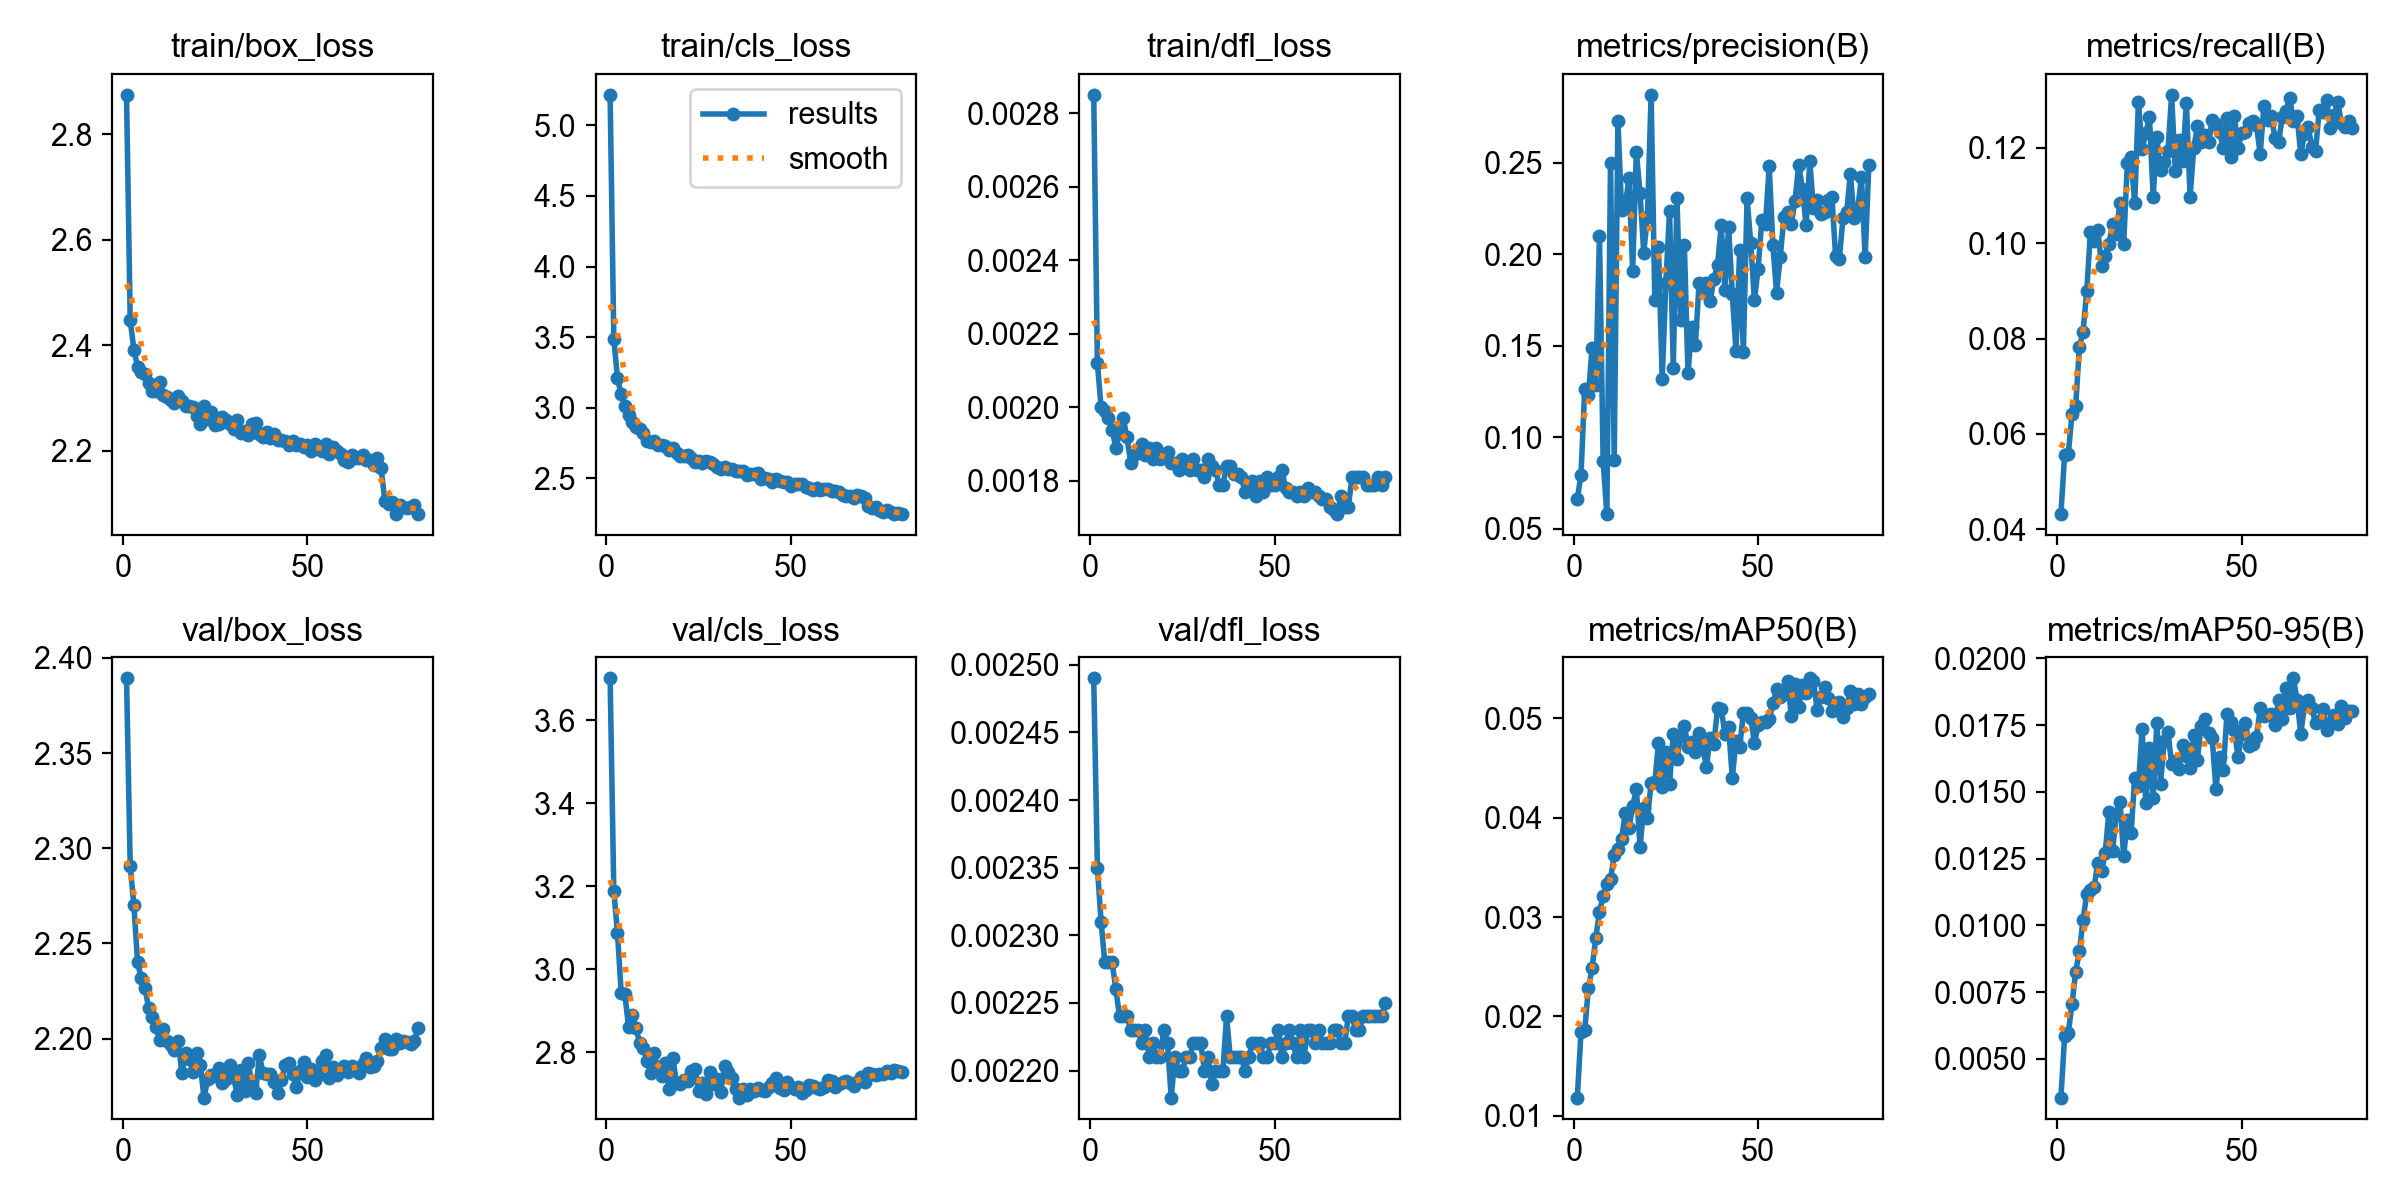

The data file committed next to this chart (first rows):
epoch, time, train/box_loss, train/cls_loss, train/dfl_loss, metrics/precision(B), metrics/recall(B), metrics/mAP50(B), metrics/mAP50-95(B), val/box_loss, val/cls_loss, val/dfl_loss, lr/pg0, lr/pg1, lr/pg2
1, 471.4, 2.875, 5.217, 0.00285, 0.06627, 0.04321, 0.01182, 0.00355, 2.389, 3.701, 0.00249, 5.29413e-05, 5.29413e-05, 5.29413e-05
2, 637.4, 2.448, 3.485, 0.00212, 0.07939, 0.05557, 0.01842, 0.00585, 2.291, 3.189, 0.00235, 0.0001046, 0.0001046, 0.0001046
3, 801.1, 2.392, 3.208, 0.002, 0.1263, 0.05586, 0.01858, 0.00598, 2.27, 3.087, 0.00231, 0.000155, 0.000155, 0.000155
4, 962.8, 2.36, 3.093, 0.00199, 0.1229, 0.06409, 0.02284, 0.00704, 2.24, 2.943, 0.00228, 0.0001531, 0.0001531, 0.0001531
5, 1126, 2.35, 3.013, 0.00197, 0.1486, 0.06594, 0.02485, 0.00826, 2.232, 2.94, 0.00228, 0.0001511, 0.0001511, 0.0001511
6, 1289, 2.346, 2.946, 0.00194, 0.1286, 0.07816, 0.0279, 0.00903, 2.227, 2.861, 0.00228, 0.0001492, 0.0001492, 0.0001492
7, 1453, 2.328, 2.899, 0.00189, 0.2101, 0.08145, 0.03053, 0.0102, 2.216, 2.89, 0.00226, 0.0001472, 0.0001472, 0.0001472
8, 1616, 2.314, 2.863, 0.00193, 0.08682, 0.08998, 0.03212, 0.01119, 2.211, 2.858, 0.00224, 0.0001452, 0.0001452, 0.0001452
9, 1778, 2.312, 2.848, 0.00197, 0.0579, 0.1024, 0.03336, 0.01133, 2.206, 2.823, 0.00224, 0.0001433, 0.0001433, 0.0001433
10, 1952, 2.331, 2.823, 0.00192, 0.2502, 0.1004, 0.03378, 0.01144, 2.199, 2.811, 0.00224, 0.0001413, 0.0001413, 0.0001413
11, 2114, 2.306, 2.765, 0.00185, 0.08767, 0.1028, 0.03627, 0.01235, 2.205, 2.779, 0.00223, 0.0001393, 0.0001393, 0.0001393
12, 2318, 2.302, 2.76, 0.00187, 0.2729, 0.09529, 0.03681, 0.01202, 2.199, 2.75, 0.00223, 0.0001374, 0.0001374, 0.0001374
13, 2482, 2.296, 2.767, 0.00188, 0.2241, 0.09731, 0.03787, 0.0127, 2.196, 2.798, 0.00223, 0.0001354, 0.0001354, 0.0001354
14, 2646, 2.291, 2.735, 0.0019, 0.227, 0.09991, 0.0405, 0.01426, 2.194, 2.756, 0.00222, 0.0001334, 0.0001334, 0.0001334
15, 2986, 2.304, 2.732, 0.00187, 0.2415, 0.1039, 0.03896, 0.01279, 2.199, 2.743, 0.00223, 0.0001315, 0.0001315, 0.0001315
16, 3150, 2.294, 2.728, 0.00189, 0.191, 0.1019, 0.04115, 0.01418, 2.182, 2.773, 0.00221, 0.0001295, 0.0001295, 0.0001295
17, 3312, 2.286, 2.697, 0.00186, 0.2559, 0.1085, 0.04288, 0.01463, 2.192, 2.712, 0.00222, 0.0001275, 0.0001275, 0.0001275
18, 3475, 2.285, 2.713, 0.00189, 0.2333, 0.09974, 0.03706, 0.01259, 2.189, 2.786, 0.00221, 0.0001255, 0.0001255, 0.0001255
19, 3637, 2.284, 2.677, 0.00186, 0.2009, 0.1167, 0.04095, 0.01395, 2.183, 2.726, 0.00221, 0.0001236, 0.0001236, 0.0001236
20, 3799, 2.266, 2.66, 0.00187, 0.2206, 0.1179, 0.03997, 0.01346, 2.192, 2.725, 0.00223, 0.0001216, 0.0001216, 0.0001216
21, 3960, 2.251, 2.655, 0.00188, 0.2872, 0.1083, 0.04347, 0.0155, 2.186, 2.733, 0.00222, 0.0001196, 0.0001196, 0.0001196
22, 4125, 2.285, 2.667, 0.00185, 0.1749, 0.1296, 0.04356, 0.01523, 2.169, 2.732, 0.00218, 0.0001177, 0.0001177, 0.0001177
23, 4286, 2.26, 2.643, 0.00185, 0.2039, 0.1198, 0.04755, 0.01735, 2.179, 2.755, 0.00221, 0.0001157, 0.0001157, 0.0001157
24, 4449, 2.273, 2.617, 0.00183, 0.1317, 0.1231, 0.04308, 0.01457, 2.181, 2.76, 0.0022, 0.0001137, 0.0001137, 0.0001137
25, 4610, 2.25, 2.623, 0.00186, 0.1845, 0.1263, 0.04664, 0.01664, 2.18, 2.707, 0.0022, 0.0001118, 0.0001118, 0.0001118
26, 4773, 2.25, 2.608, 0.00184, 0.2236, 0.1097, 0.04344, 0.01476, 2.185, 2.726, 0.00221, 0.0001098, 0.0001098, 0.0001098
27, 4938, 2.264, 2.623, 0.00183, 0.138, 0.1222, 0.0484, 0.01757, 2.176, 2.699, 0.00221, 0.0001078, 0.0001078, 0.0001078
28, 5101, 2.258, 2.613, 0.00186, 0.2306, 0.1153, 0.04588, 0.01531, 2.179, 2.751, 0.00222, 0.0001059, 0.0001059, 0.0001059
29, 5264, 2.25, 2.598, 0.00183, 0.1638, 0.117, 0.04827, 0.01689, 2.186, 2.723, 0.00222, 0.0001039, 0.0001039, 0.0001039
30, 5426, 2.242, 2.582, 0.00183, 0.2051, 0.1192, 0.0492, 0.01724, 2.18, 2.735, 0.00222, 0.0001019, 0.0001019, 0.0001019
31, 5632, 2.258, 2.568, 0.00181, 0.1348, 0.1311, 0.04714, 0.01604, 2.17, 2.704, 0.0022, 9.99712e-05, 9.99712e-05, 9.99712e-05
32, 5802, 2.233, 2.579, 0.00186, 0.1605, 0.1151, 0.04761, 0.01615, 2.183, 2.768, 0.00221, 9.80036e-05, 9.80036e-05, 9.80036e-05
33, 5964, 2.238, 2.563, 0.00184, 0.1506, 0.1216, 0.04664, 0.01586, 2.173, 2.752, 0.00219, 9.6036e-05, 9.6036e-05, 9.6036e-05
34, 6128, 2.231, 2.564, 0.00183, 0.1842, 0.1173, 0.0485, 0.01677, 2.187, 2.738, 0.0022, 9.40684e-05, 9.40684e-05, 9.40684e-05
35, 6293, 2.251, 2.549, 0.00179, 0.1806, 0.1294, 0.04699, 0.01634, 2.175, 2.712, 0.0022, 9.21007e-05, 9.21007e-05, 9.21007e-05
36, 6457, 2.253, 2.552, 0.00179, 0.1845, 0.1097, 0.04514, 0.01588, 2.172, 2.691, 0.0022, 9.01331e-05, 9.01331e-05, 9.01331e-05
37, 6620, 2.232, 2.554, 0.00184, 0.1742, 0.1199, 0.04806, 0.01714, 2.191, 2.711, 0.00224, 8.81655e-05, 8.81655e-05, 8.81655e-05
38, 6844, 2.225, 2.523, 0.00184, 0.1867, 0.1245, 0.04738, 0.01621, 2.182, 2.698, 0.00221, 8.61979e-05, 8.61979e-05, 8.61979e-05
39, 7007, 2.236, 2.528, 0.00182, 0.194, 0.1212, 0.05104, 0.01747, 2.181, 2.713, 0.00221, 8.42303e-05, 8.42303e-05, 8.42303e-05
40, 7170, 2.223, 2.529, 0.00182, 0.2161, 0.1227, 0.05093, 0.01771, 2.181, 2.706, 0.00221, 8.22626e-05, 8.22626e-05, 8.22626e-05
41, 7334, 2.233, 2.539, 0.00181, 0.1807, 0.1211, 0.04843, 0.01722, 2.177, 2.714, 0.00221, 8.0295e-05, 8.0295e-05, 8.0295e-05
42, 7497, 2.22, 2.492, 0.00177, 0.2149, 0.1259, 0.04913, 0.017, 2.171, 2.709, 0.0022, 7.83274e-05, 7.83274e-05, 7.83274e-05
43, 7660, 2.221, 2.502, 0.00179, 0.1783, 0.125, 0.04402, 0.01512, 2.178, 2.707, 0.00221, 7.63597e-05, 7.63597e-05, 7.63597e-05
44, 7824, 2.218, 2.497, 0.0018, 0.1472, 0.1232, 0.0477, 0.0163, 2.186, 2.716, 0.00222, 7.43921e-05, 7.43921e-05, 7.43921e-05
45, 8428, 2.211, 2.472, 0.00176, 0.2022, 0.1199, 0.04707, 0.01582, 2.187, 2.726, 0.00222, 7.24245e-05, 7.24245e-05, 7.24245e-05
46, 8591, 2.219, 2.494, 0.0018, 0.1467, 0.1263, 0.05054, 0.01791, 2.182, 2.739, 0.00222, 7.04569e-05, 7.04569e-05, 7.04569e-05
47, 8754, 2.211, 2.48, 0.00177, 0.2308, 0.1181, 0.05057, 0.0176, 2.174, 2.715, 0.00221, 6.84893e-05, 6.84893e-05, 6.84893e-05
48, 8917, 2.212, 2.475, 0.00181, 0.2061, 0.1267, 0.05002, 0.01733, 2.183, 2.709, 0.00221, 6.65216e-05, 6.65216e-05, 6.65216e-05
49, 9079, 2.207, 2.471, 0.00179, 0.1747, 0.12, 0.04754, 0.0163, 2.188, 2.729, 0.00222, 6.4554e-05, 6.4554e-05, 6.4554e-05
50, 9242, 2.211, 2.447, 0.00179, 0.1922, 0.1231, 0.04929, 0.01715, 2.18, 2.717, 0.00222, 6.25864e-05, 6.25864e-05, 6.25864e-05
51, 9405, 2.2, 2.461, 0.00181, 0.2187, 0.1233, 0.04968, 0.01759, 2.184, 2.712, 0.00223, 6.06187e-05, 6.06187e-05, 6.06187e-05
52, 9568, 2.213, 2.461, 0.00183, 0.2166, 0.1251, 0.04965, 0.0167, 2.178, 2.716, 0.00221, 5.86511e-05, 5.86511e-05, 5.86511e-05
53, 9732, 2.206, 2.456, 0.00178, 0.2481, 0.1256, 0.04992, 0.01679, 2.181, 2.702, 0.00222, 5.66835e-05, 5.66835e-05, 5.66835e-05
54, 9894, 2.199, 2.441, 0.00177, 0.205, 0.1248, 0.0515, 0.01705, 2.188, 2.71, 0.00223, 5.47159e-05, 5.47159e-05, 5.47159e-05
55, 10058, 2.213, 2.432, 0.00177, 0.1789, 0.1186, 0.05292, 0.01812, 2.191, 2.721, 0.00222, 5.27482e-05, 5.27482e-05, 5.27482e-05
56, 10221, 2.194, 2.416, 0.00176, 0.1987, 0.1287, 0.05212, 0.01785, 2.179, 2.719, 0.00221, 5.07806e-05, 5.07806e-05, 5.07806e-05
57, 10383, 2.207, 2.428, 0.00177, 0.2202, 0.1259, 0.05241, 0.01787, 2.185, 2.714, 0.00223, 4.8813e-05, 4.8813e-05, 4.8813e-05
58, 10546, 2.2, 2.413, 0.00176, 0.223, 0.1266, 0.05381, 0.0179, 2.181, 2.712, 0.00221, 4.68454e-05, 4.68454e-05, 4.68454e-05
59, 10709, 2.194, 2.422, 0.00178, 0.2168, 0.1221, 0.05022, 0.01752, 2.183, 2.717, 0.00223, 4.48777e-05, 4.48777e-05, 4.48777e-05
60, 10872, 2.183, 2.423, 0.00177, 0.2293, 0.1212, 0.05343, 0.01845, 2.186, 2.733, 0.00223, 4.29101e-05, 4.29101e-05, 4.29101e-05
... 20 more rows
